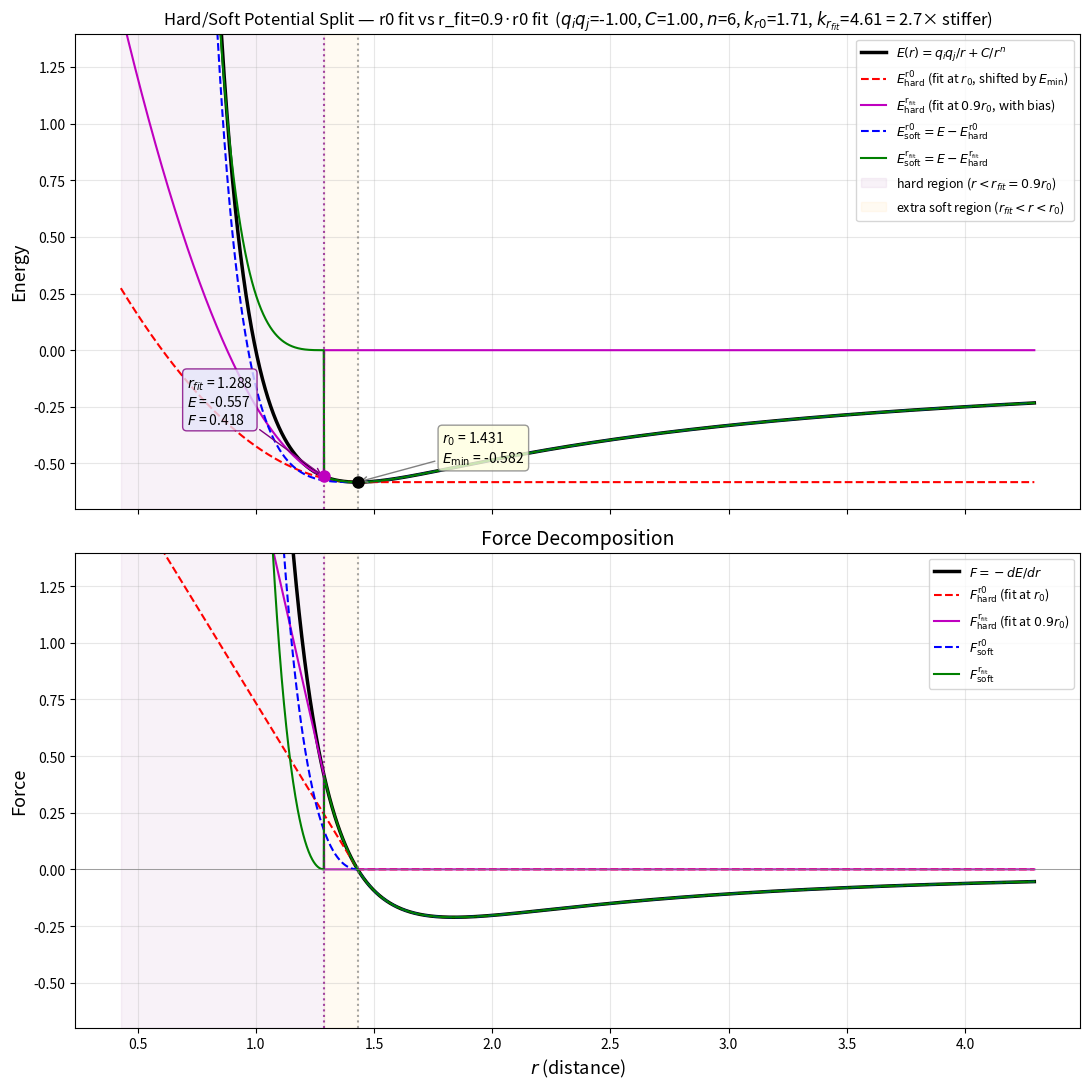

Python code for this plot:
#!/usr/bin/env python3
"""
Didactic visualization of the hard/soft potential splitting used in RigidAtomFF.

The interatomic potential is:
    E(r) = q_i*q_j / r + C / r^n

where:
  - q_i*q_j / r  is the Coulomb term (attractive when q_i*q_j < 0)
  - C / r^n      is the short-range repulsion (C > 0, n = 4, 6, or 8)

Two fitting strategies for the hard parabolic spring:

  1. "r0" — Fit at the equilibrium r0 (C2-continuous, but parabola is too soft away from r0)
  2. "rfit" — Fit at r_fit = alpha * r0 (e.g. 0.9*r0), where the potential is already repulsive.
     The curvature there is higher, so the parabola better approximates the repulsive wall.
     The hard spring only activates for r < r_fit (shorter cutoff), and the soft potential
     handles the attractive well + transition region.

At r_fit, the parabola matches:
  - Value:  E_hard(r_fit) = E(r_fit)
  - Force:  F_hard(r_fit) = F(r_fit)  (nonzero — the spring has a bias force)
  - Curvature: k_hard = d²E/dr² at r_fit

The parabola with bias is:
  E_hard(r) = E(r_fit) + E'(r_fit)*(r - r_fit) + 0.5 * k * (r - r_fit)^2   for r < r_fit
  E_hard(r) = 0                                                            for r >= r_fit

In the SI solver, the linear term E'(r_fit) becomes a constant bias velocity,
and k becomes the spring stiffness with rest length r_fit.

Usage:
    python3 plot_hard_soft_split.py
    python3 plot_hard_soft_split.py --qprod -1.0 --C 1.0 --n 6 --rfit 0.9
    python3 plot_hard_soft_split.py --noPlot --saveFig hard_soft_split.png
"""

import numpy as np
import matplotlib.pyplot as plt
import argparse


# ======================== Physics ========================

def E_full(r, qprod, C, n):
    """Full interatomic potential: Coulomb + power-law repulsion."""
    return qprod / r + C / r**n


def dE_full(r, qprod, C, n):
    """Derivative dE/dr of the full potential."""
    return -qprod / r**2 - n * C / r**(n + 1)


def d2E_full(r, qprod, C, n):
    """Second derivative d²E/dr² of the full potential."""
    return 2 * qprod / r**3 + n * (n + 1) * C / r**(n + 2)


def F_full(r, qprod, C, n):
    """Force F = -dE/dr (positive = repulsive, negative = attractive)."""
    return -dE_full(r, qprod, C, n)


def compute_r0(qprod, C, n):
    """
    Equilibrium distance where dE/dr = 0.
    Requires qprod < 0 (attractive Coulomb) for a minimum to exist.
    r0 = (n * C / |qprod|)^(1/(n-1))
    """
    assert qprod < 0, "Need qprod < 0 (attractive Coulomb) for a minimum to exist"
    return (n * C / abs(qprod))**(1.0 / (n - 1))


# ======================== Hard potential: fit at r0 (original) ========================

def E_hard_r0(r, qprod, C, n, r0):
    """
    Hard potential fit at r0: simple unilateral spring, zero force at r0.
    E_hard(r) = 0.5 * k * (r0 - r)^2  if r < r0, else 0.
    k = d²E/dr² at r0 = n*(n-1)*C / r0^(n+2)
    """
    k = n * (n - 1) * C / r0**(n + 2)
    out = np.zeros_like(r)
    mask = r < r0
    out[mask] = 0.5 * k * (r0 - r[mask])**2
    return out


def F_hard_r0(r, qprod, C, n, r0):
    """Hard force for r0 fit: F = k*(r0 - r) for r < r0, else 0."""
    k = n * (n - 1) * C / r0**(n + 2)
    out = np.zeros_like(r)
    mask = r < r0
    out[mask] = k * (r0 - r[mask])
    return out


# ======================== Hard potential: fit at r_fit (repulsive region) ========================

def E_hard_rfit(r, qprod, C, n, r_fit):
    """
    Hard potential fit at r_fit: parabola matching value, force, and curvature at r_fit.
    E_hard(r) = E(r_fit) + E'(r_fit)*(r - r_fit) + 0.5 * k * (r - r_fit)^2  if r < r_fit, else 0.
    k = d²E/dr² at r_fit.

    The linear term (E'(r_fit) != 0) provides a constant bias force so the parabola
    is tangent to E at r_fit, not just matching curvature.
    """
    r_fit_arr = np.array([r_fit])
    E_fit = E_full(r_fit_arr, qprod, C, n)[0]
    dE_fit = dE_full(r_fit_arr, qprod, C, n)[0]  # dE/dr at r_fit (negative => force is positive)
    k = d2E_full(r_fit_arr, qprod, C, n)[0]

    out = np.zeros_like(r)
    mask = r < r_fit
    dr = r[mask] - r_fit
    out[mask] = E_fit + dE_fit * dr + 0.5 * k * dr**2
    return out


def F_hard_rfit(r, qprod, C, n, r_fit):
    """
    Hard force for r_fit: F = -(dE_hard/dr) = -(E'(r_fit) + k*(r - r_fit))  for r < r_fit, else 0.
    At r_fit, F_hard = -E'(r_fit) = F_full(r_fit) — matches the real force.
    """
    r_fit_arr = np.array([r_fit])
    dE_fit = dE_full(r_fit_arr, qprod, C, n)[0]
    k = d2E_full(r_fit_arr, qprod, C, n)[0]

    out = np.zeros_like(r)
    mask = r < r_fit
    out[mask] = -(dE_fit + k * (r[mask] - r_fit))
    return out


# ======================== Soft residuals ========================

def E_soft_r0(r, qprod, C, n, r0):
    """Soft residual for r0 fit: E_soft = E - E_hard_r0."""
    return E_full(r, qprod, C, n) - E_hard_r0(r, qprod, C, n, r0)


def F_soft_r0(r, qprod, C, n, r0):
    """Soft force for r0 fit: F_soft = F - F_hard_r0."""
    return F_full(r, qprod, C, n) - F_hard_r0(r, qprod, C, n, r0)


def E_soft_rfit(r, qprod, C, n, r_fit):
    """Soft residual for r_fit: E_soft = E - E_hard_rfit."""
    return E_full(r, qprod, C, n) - E_hard_rfit(r, qprod, C, n, r_fit)


def F_soft_rfit(r, qprod, C, n, r_fit):
    """Soft force for r_fit: F_soft = F - F_hard_rfit."""
    return F_full(r, qprod, C, n) - F_hard_rfit(r, qprod, C, n, r_fit)


# ======================== Plotting ========================

def plot_split(qprod, C, n, rfit_frac=0.9, save_path=None, show=True):
    """
    Plot energy and force decomposition comparing both fitting strategies.
    rfit_frac: fraction of r0 where the rfit parabola is fit (e.g. 0.9).
    """
    r0 = compute_r0(qprod, C, n)
    r_fit = rfit_frac * r0
    E0 = E_full(np.array([r0]), qprod, C, n)[0]
    E_fit = E_full(np.array([r_fit]), qprod, C, n)[0]
    F_fit = F_full(np.array([r_fit]), qprod, C, n)[0]
    k_r0 = n * (n - 1) * C / r0**(n + 2)
    k_rfit = d2E_full(np.array([r_fit]), qprod, C, n)[0]

    # Numerical curvature checks
    dr = 1e-5
    k_r0_num = (E_full(np.array([r0 + dr]), qprod, C, n)[0] - 2 * E0 + E_full(np.array([r0 - dr]), qprod, C, n)[0]) / dr**2
    k_rfit_num = (E_full(np.array([r_fit + dr]), qprod, C, n)[0] - 2 * E_fit + E_full(np.array([r_fit - dr]), qprod, C, n)[0]) / dr**2

    print(f"Parameters: q_i*q_j={qprod:+.3f}  C={C:.3f}  n={n}")
    print(f"  r0            = {r0:.6f}    E(r0) = {E0:.6f}")
    print(f"  r_fit         = {r_fit:.6f}   E(r_fit) = {E_fit:.6f}   F(r_fit) = {F_fit:.6f}")
    print(f"  k at r0       = {k_r0:.6f}  (num: {k_r0_num:.6f})")
    print(f"  k at r_fit    = {k_rfit:.6f}  (num: {k_rfit_num:.6f})")
    print(f"  k ratio       = {k_rfit / k_r0:.2f}x stiffer at r_fit")

    # Range: from ~0.3*r0 to ~3*r0
    r = np.linspace(0.3 * r0, 3.0 * r0, 2000)

    # Compute energies and forces for both strategies
    E       = E_full(r, qprod, C, n)
    E_h_r0  = E_hard_r0(r, qprod, C, n, r0)
    E_s_r0  = E_soft_r0(r, qprod, C, n, r0)
    E_h_rf  = E_hard_rfit(r, qprod, C, n, r_fit)
    E_s_rf  = E_soft_rfit(r, qprod, C, n, r_fit)

    F       = F_full(r, qprod, C, n)
    F_h_r0  = F_hard_r0(r, qprod, C, n, r0)
    F_s_r0  = F_soft_r0(r, qprod, C, n, r0)
    F_h_rf  = F_hard_rfit(r, qprod, C, n, r_fit)
    F_s_rf  = F_soft_rfit(r, qprod, C, n, r_fit)

    fig, (axE, axF) = plt.subplots(2, 1, figsize=(11, 11), sharex=True)

    # --- Energy plot ---
    axE.plot(r, E,            'k-',  linewidth=2.5, label=r'$E(r) = q_i q_j/r + C/r^n$')
    axE.plot(r, E_h_r0 + E0,  'r--', linewidth=1.5, label=r'$E_{\rm hard}^{\rm r0}$ (fit at $r_0$, shifted by $E_{\min}$)')
    axE.plot(r, E_h_rf,       'm-',  linewidth=1.5, label=r'$E_{\rm hard}^{\rm r_{fit}}$ (fit at $0.9 r_0$, with bias)')
    axE.plot(r, E_s_r0,       'b--', linewidth=1.5, label=r'$E_{\rm soft}^{\rm r0} = E - E_{\rm hard}^{\rm r0}$')
    axE.plot(r, E_s_rf,       'g-',  linewidth=1.5, label=r'$E_{\rm soft}^{\rm r_{fit}} = E - E_{\rm hard}^{\rm r_{fit}}$')

    # Mark equilibrium and fitting points
    axE.axvline(r0, color='gray', linestyle=':', alpha=0.7)
    axE.axvline(r_fit, color='purple', linestyle=':', alpha=0.7)
    axE.plot(r0, E0, 'ko', markersize=8, zorder=5)
    axE.plot(r_fit, E_fit, 'mo', markersize=8, zorder=5)
    axE.annotate(f'$r_0$ = {r0:.3f}\n$E_{{\\min}}$ = {E0:.3f}',
                 xy=(r0, E0), xytext=(r0 * 1.25, E0 + 0.15 * abs(E0)),
                 fontsize=10, arrowprops=dict(arrowstyle='->', color='gray'),
                 bbox=dict(boxstyle='round,pad=0.3', fc='lightyellow', ec='gray', alpha=0.8))
    axE.annotate(f'$r_{{fit}}$ = {r_fit:.3f}\n$E$ = {E_fit:.3f}\n$F$ = {F_fit:.3f}',
                 xy=(r_fit, E_fit), xytext=(r_fit * 0.55, E_fit + 0.4 * abs(E0)),
                 fontsize=10, arrowprops=dict(arrowstyle='->', color='purple'),
                 bbox=dict(boxstyle='round,pad=0.3', fc='lavender', ec='purple', alpha=0.8))

    # Shade hard regions
    axE.axvspan(r[0], r_fit, alpha=0.05, color='purple', label=f'hard region ($r < r_{{fit}}={rfit_frac}r_0$)')
    axE.axvspan(r_fit, r0, alpha=0.05, color='orange', label=f'extra soft region ($r_{{fit}} < r < r_0$)')

    axE.set_ylabel('Energy', fontsize=13)
    axE.set_title(f'Hard/Soft Potential Split — r0 fit vs r_fit={rfit_frac}·r0 fit  '
                  f'($q_i q_j$={qprod:+.2f}, $C$={C:.2f}, $n$={n}, '
                  f'$k_{{r0}}$={k_r0:.2f}, $k_{{r_{{fit}}}}$={k_rfit:.2f} = {k_rfit/k_r0:.1f}× stiffer)',
                  fontsize=12)
    axE.legend(loc='upper right', fontsize=9)
    vmin = 1.2 * E0
    vmax = -2.0 * vmin
    axE.set_ylim(vmin, vmax)
    axE.grid(True, alpha=0.3)

    # --- Force plot ---
    axF.plot(r, F,       'k-',  linewidth=2.5, label=r'$F = -dE/dr$')
    axF.plot(r, F_h_r0,  'r--', linewidth=1.5, label=r'$F_{\rm hard}^{\rm r0}$ (fit at $r_0$)')
    axF.plot(r, F_h_rf,  'm-',  linewidth=1.5, label=r'$F_{\rm hard}^{\rm r_{fit}}$ (fit at $0.9 r_0$)')
    axF.plot(r, F_s_r0,  'b--', linewidth=1.5, label=r'$F_{\rm soft}^{\rm r0}$')
    axF.plot(r, F_s_rf,  'g-',  linewidth=1.5, label=r'$F_{\rm soft}^{\rm r_{fit}}$')

    axF.axvline(r0, color='gray', linestyle=':', alpha=0.7)
    axF.axvline(r_fit, color='purple', linestyle=':', alpha=0.7)
    axF.axhline(0, color='gray', linewidth=0.5)
    axF.axvspan(r[0], r_fit, alpha=0.05, color='purple')
    axF.axvspan(r_fit, r0, alpha=0.05, color='orange')

    axF.set_xlabel('$r$ (distance)', fontsize=13)
    axF.set_ylabel('Force', fontsize=13)
    axF.set_title('Force Decomposition', fontsize=14)
    axF.legend(loc='upper right', fontsize=9)
    axF.set_ylim(vmin, vmax)
    axF.grid(True, alpha=0.3)

    plt.tight_layout()

    if save_path:
        fig.savefig(save_path, dpi=150, bbox_inches='tight')
        print(f"Saved figure to {save_path}")

    if show:
        plt.show()

    plt.close(fig)


# ======================== Main ========================

def main():
    parser = argparse.ArgumentParser(description='Plot hard/soft potential split for RigidAtomFF')
    parser.add_argument('--qprod', type=float, default=-1.0,
                        help='Product q_i*q_j (must be < 0 for attractive Coulomb). Default: -1.0')
    parser.add_argument('--C', type=float, default=1.0,
                        help='Repulsion coefficient C. Default: 1.0')
    parser.add_argument('--n', type=int, default=6, choices=[4, 6, 8],
                        help='Repulsion power n. Default: 6')
    parser.add_argument('--rfit', type=float, default=0.9,
                        help='Fraction of r0 where r_fit parabola is fit (e.g. 0.9). Default: 0.9')
    parser.add_argument('--saveFig', type=str, default='',
                        help='Save figure to this path (e.g. hard_soft_split.png)')
    parser.add_argument('--noPlot', action='store_true',
                        help='Do not show the plot (use with --saveFig)')
    args = parser.parse_args()

    if args.qprod >= 0:
        print(f"ERROR: qprod={args.qprod} must be < 0 (attractive Coulomb needed for a minimum)")
        return

    plot_split(
        qprod=args.qprod, C=args.C, n=args.n, rfit_frac=args.rfit,
        save_path=args.saveFig if args.saveFig else None,
        show=not args.noPlot,
    )


if __name__ == '__main__':
    main()
